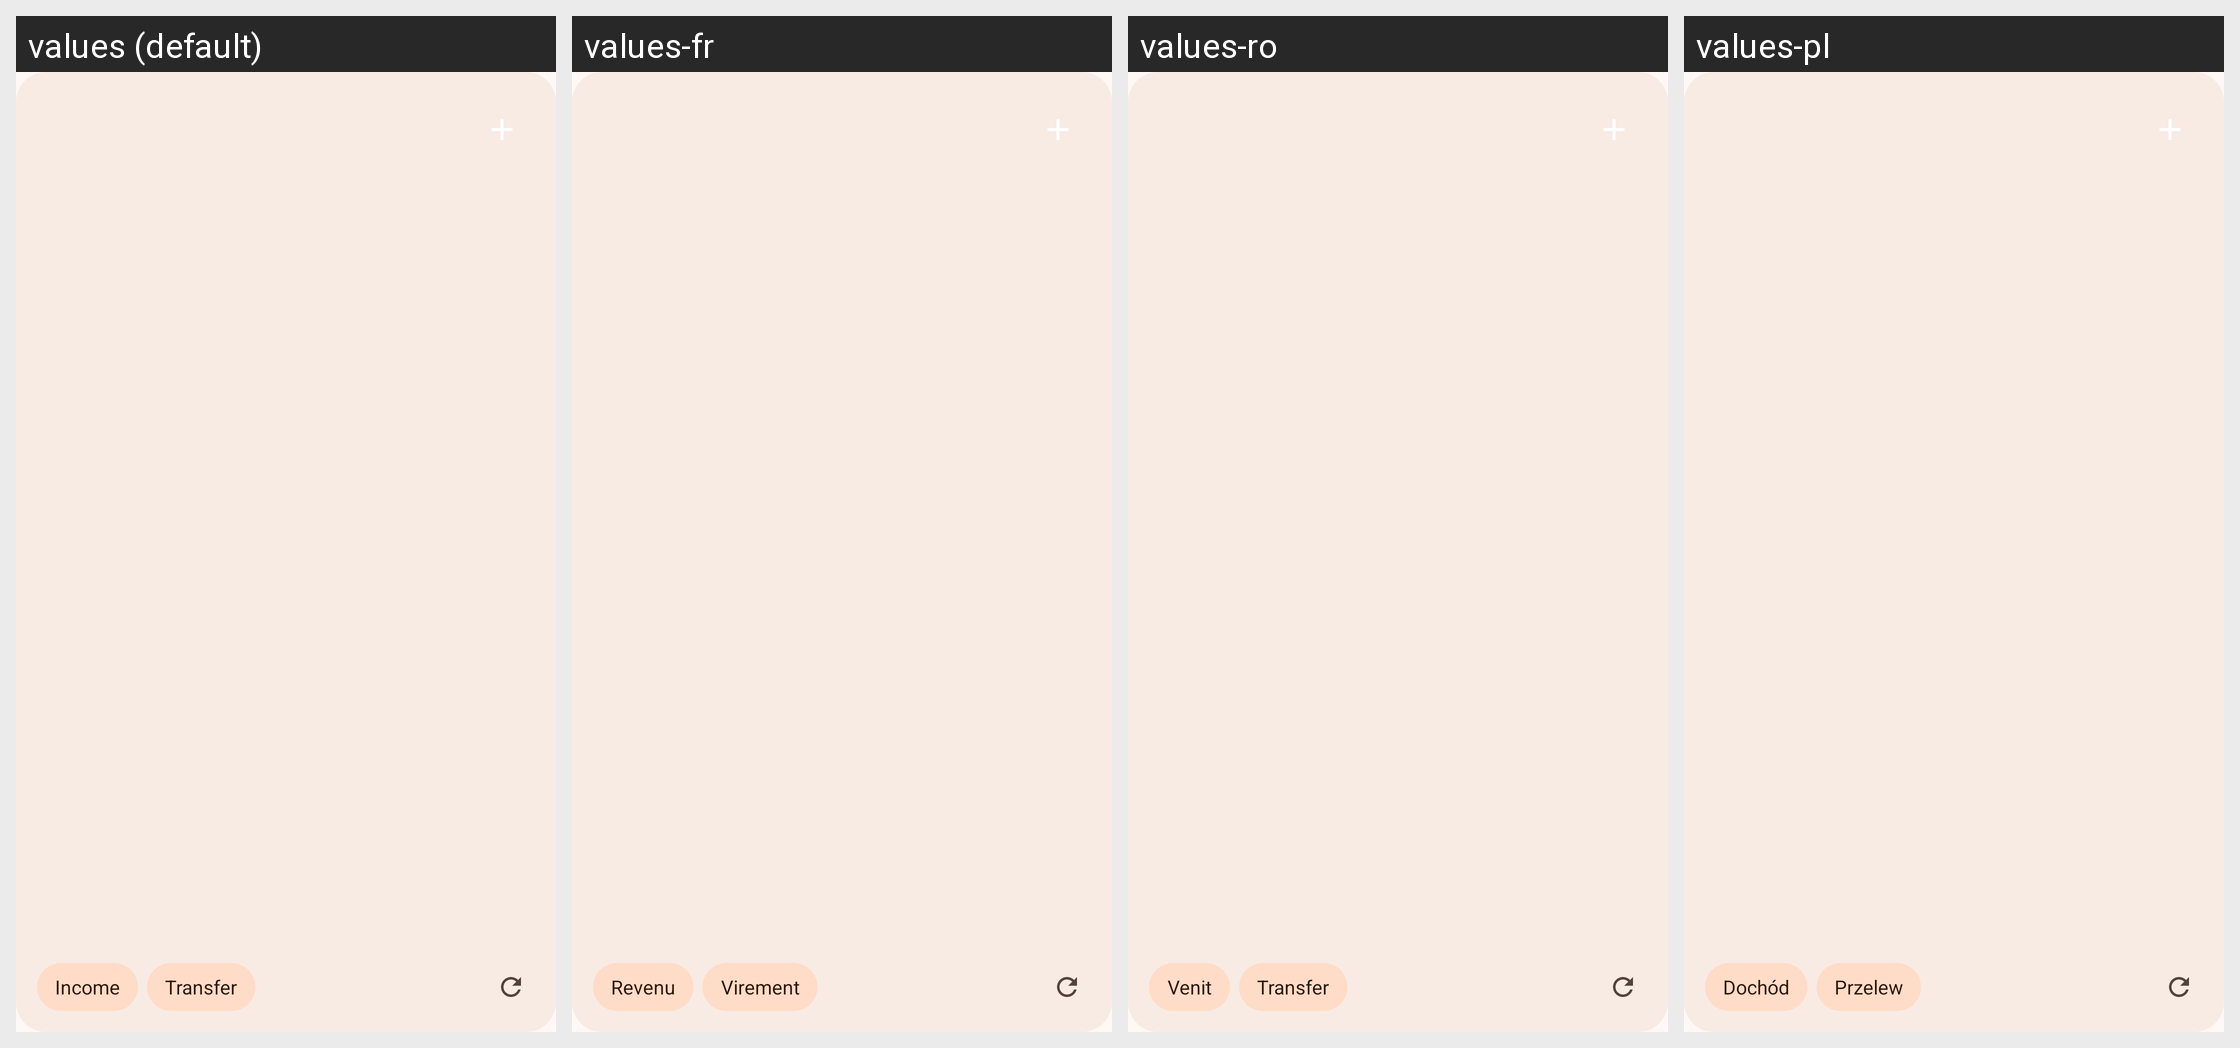

For this localized Android screen grid, give each drawn string resource with its value in every locale shown.
Android screen res/layout/widget_full.xml rendered under 4 locales, left to right: values (default), values-fr, values-ro, values-pl. Device: Nexus 5 (rendered at 1080×1920; each locale shown at half size, 540×960, under a caption strip naming it); theme AppTheme.
Other locales in the repository, not shown: values-de, values-el, values-es, values-it, values-ja, values-kn, values-ko, values-nl, values-pt, values-ru, values-sl, values-ta, values-th, values-tr, values-uk, values-vi.
Strings drawn on this screen, with the default value and each locale's value (text and hints the layout hard-codes, and strings that could not be matched under every locale, appear in the picture but are not listed):

income
  values: Income
  values-fr: Revenu
  values-ro: Venit
  values-pl: Dochód

transfer
  values: Transfer
  values-fr: Virement
  values-ro: Transfer
  values-pl: Przelew
